Labelled photos from "piano", an image-classification folder in ravenmoon903/Piano-Triad-Recognizer. The possible labels are: a maj, a min, ab maj, ab min, b maj, b min, bb maj, bb min, c maj, c min, d maj, d min, db maj, db min, e maj, e min, eb maj, eb min, f maj, f min, g maj, g min, gb maj, gb min.

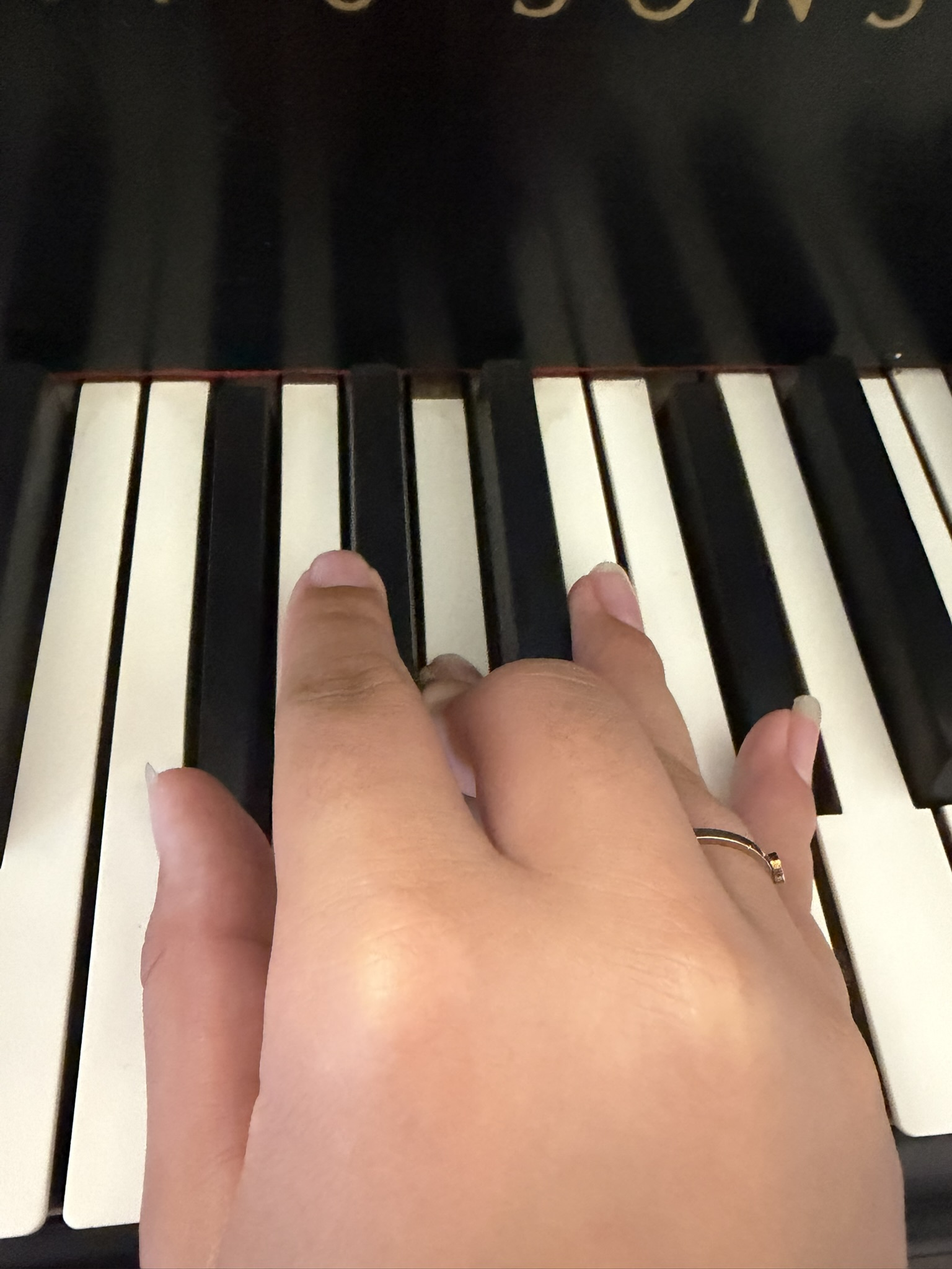
Label: gb min

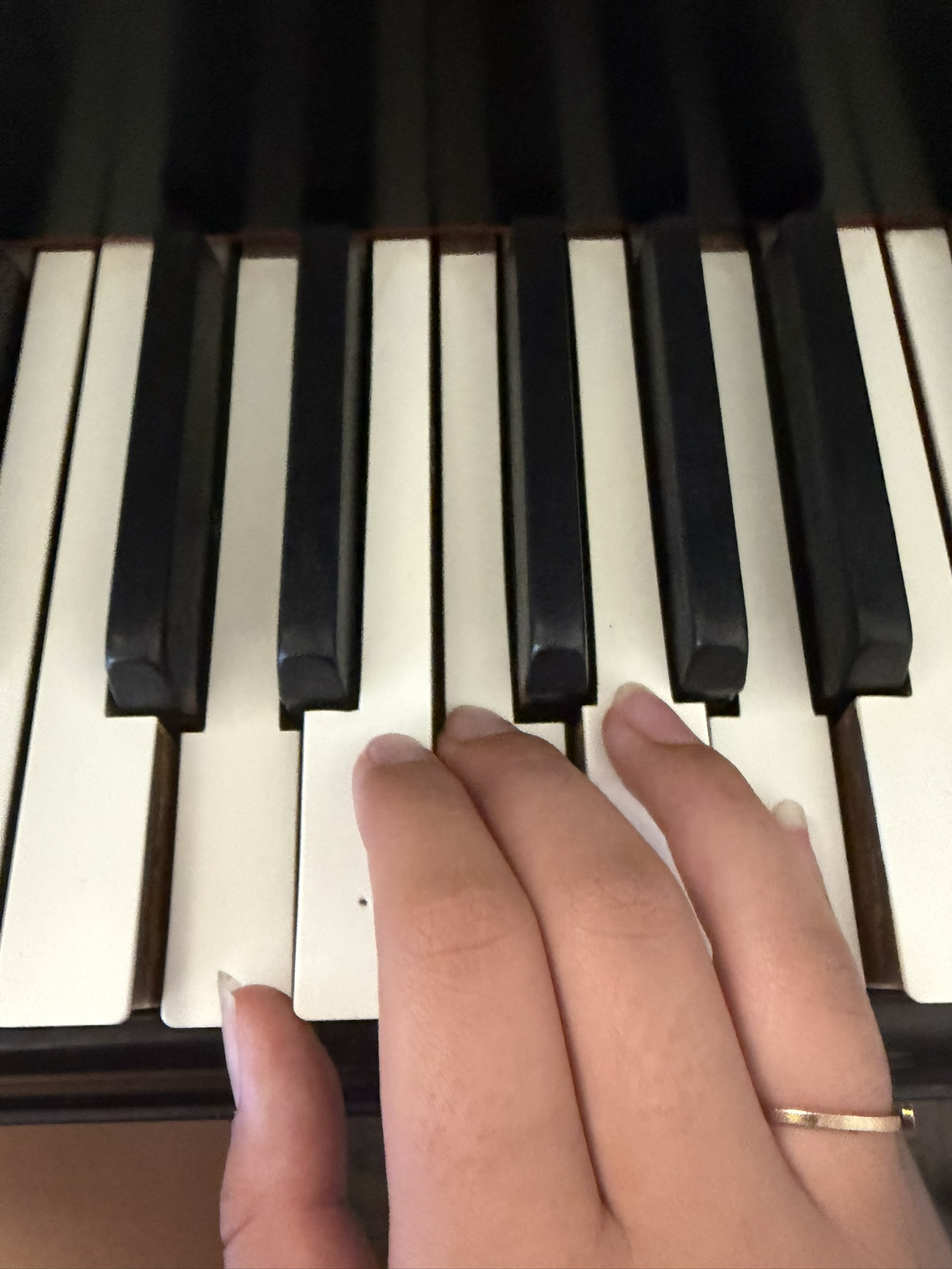
Label: d min

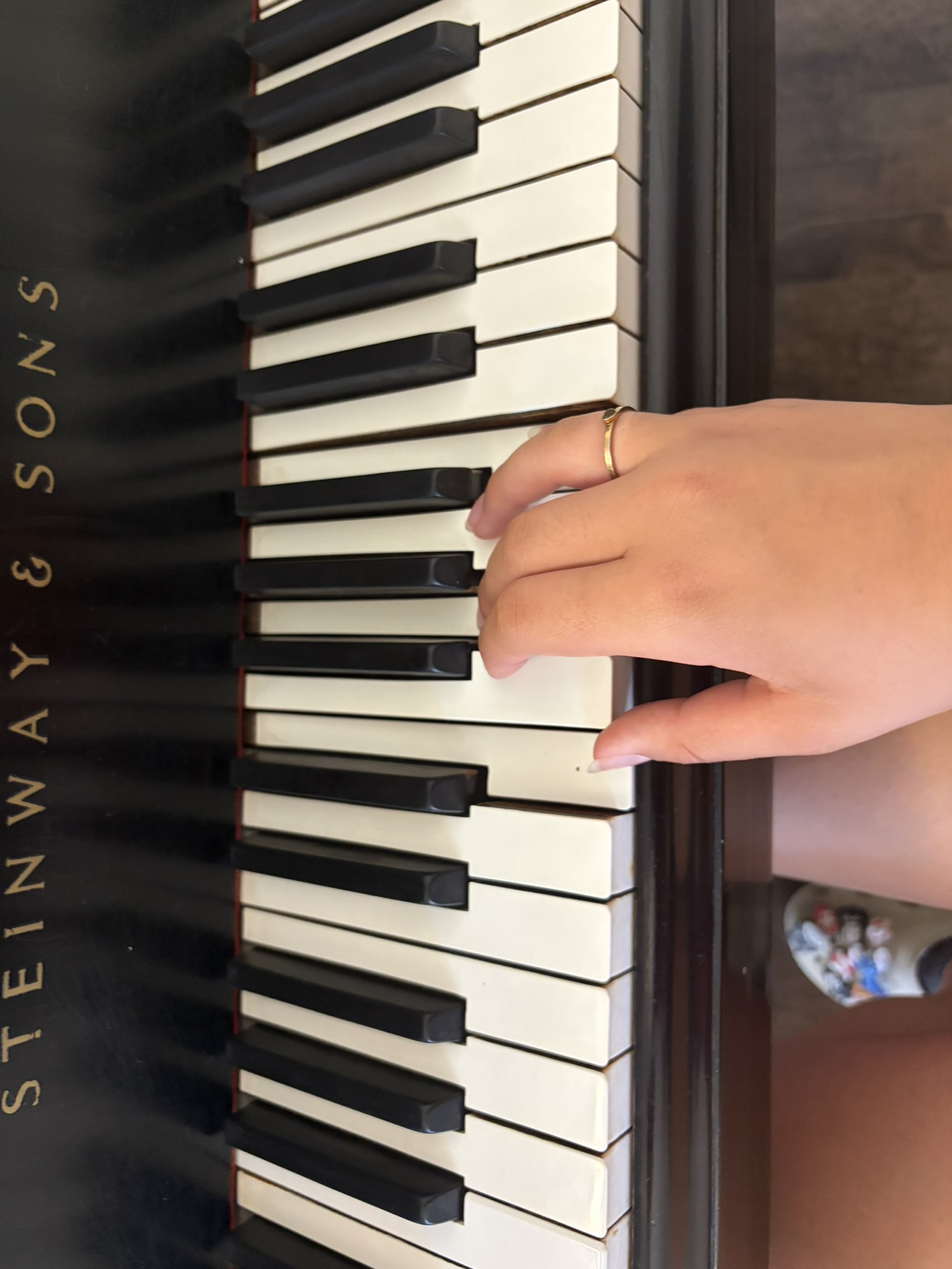
Label: e min

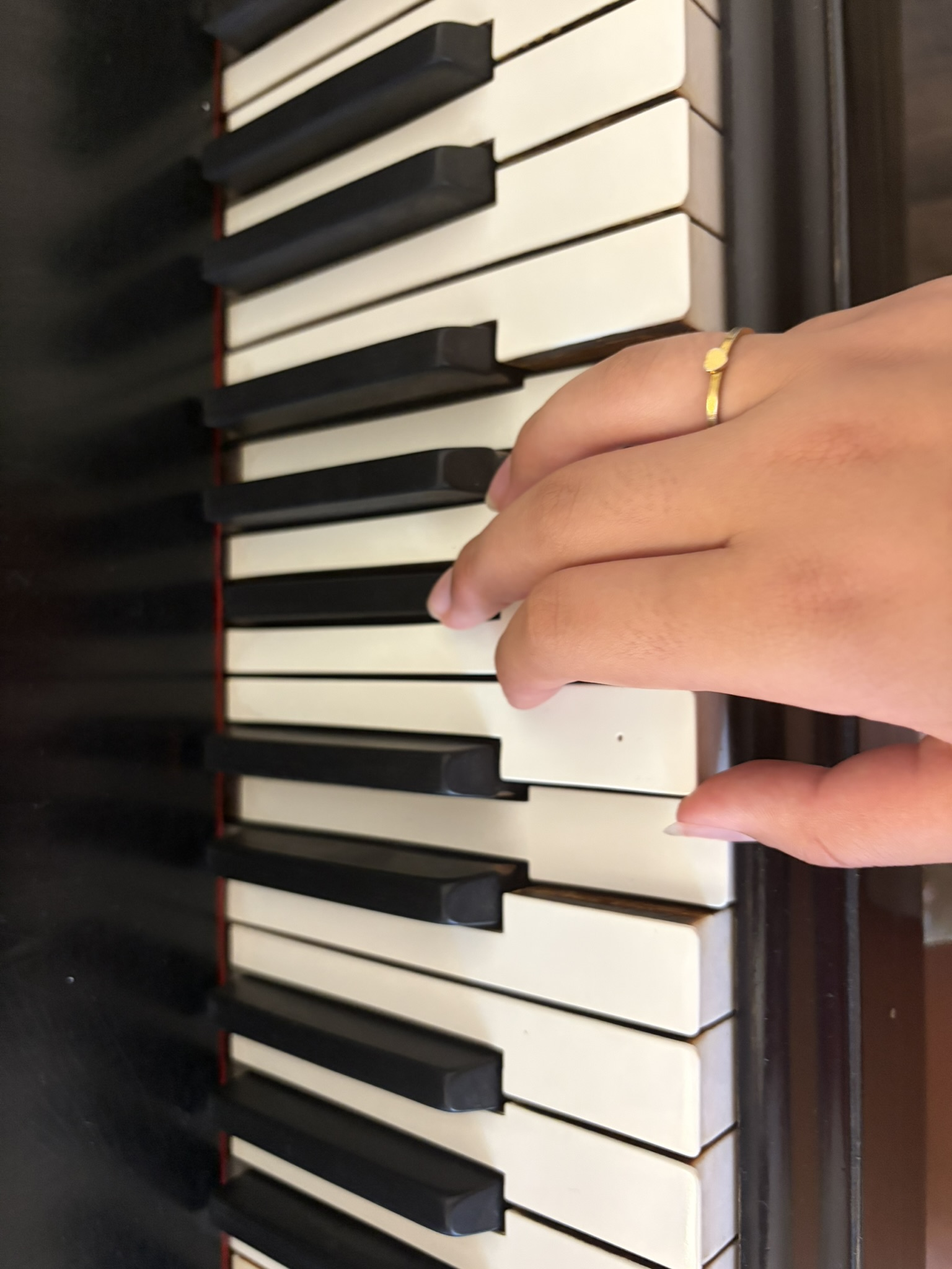
Label: d maj

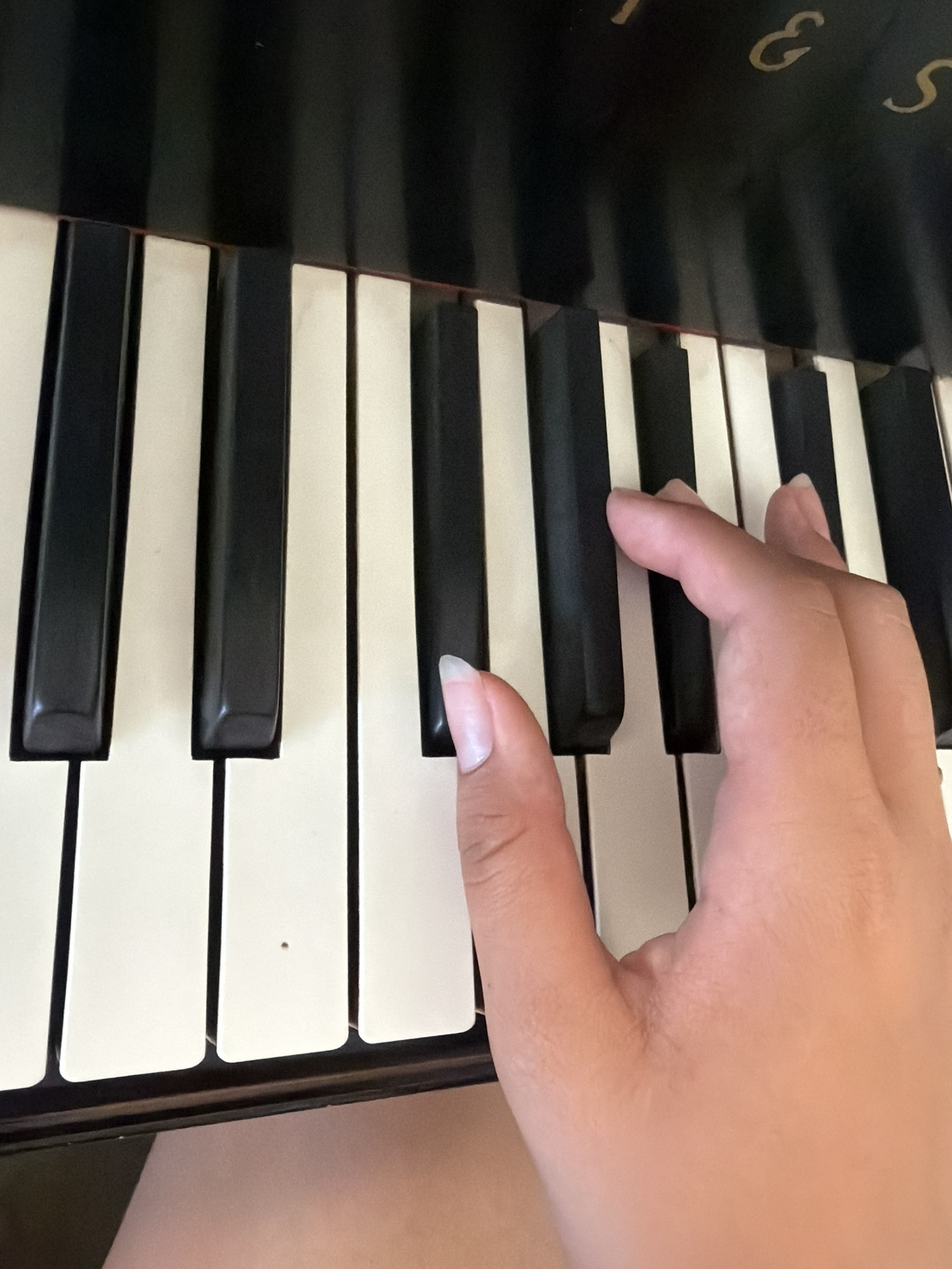
Label: gb maj

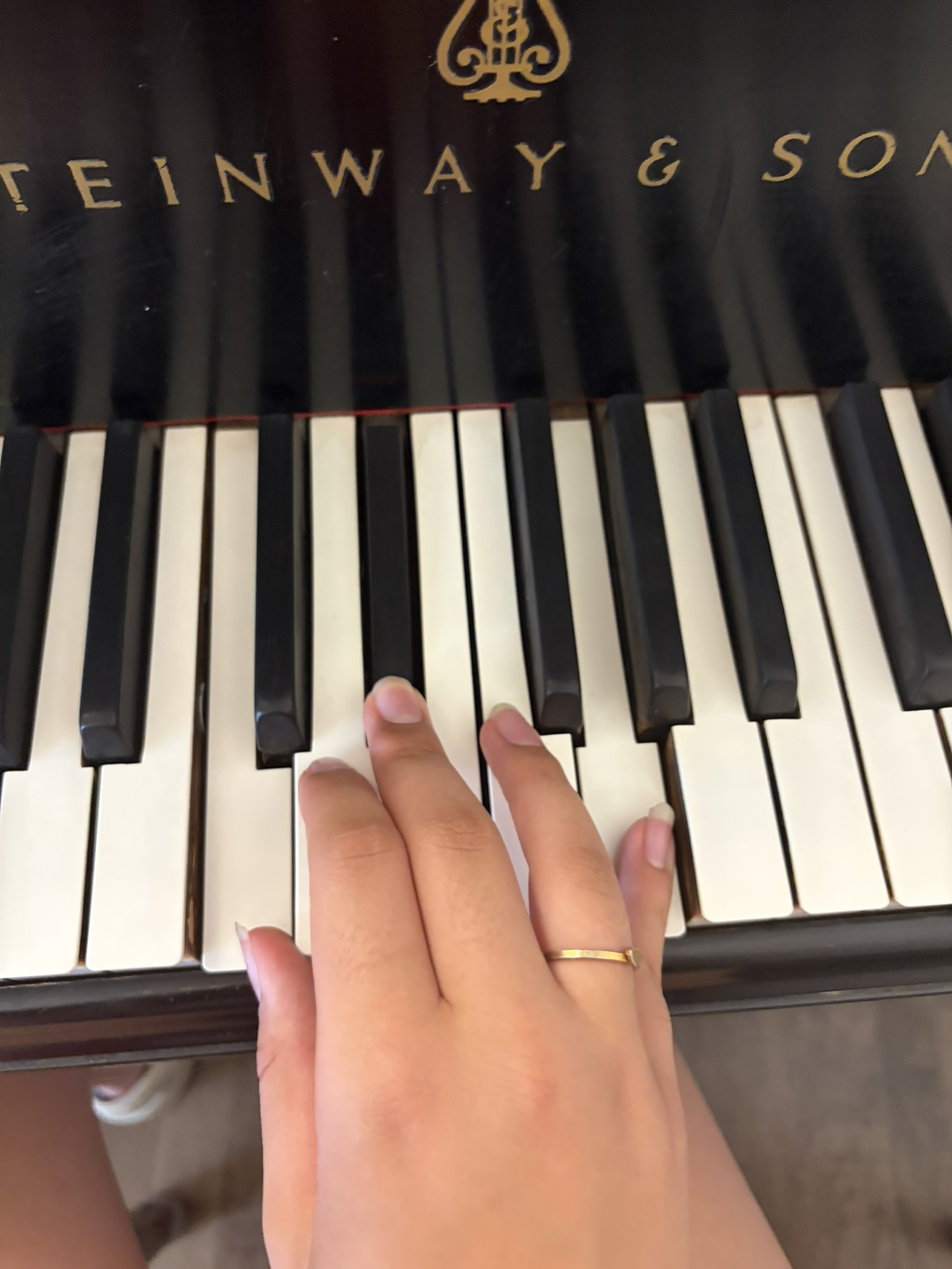
Label: c min
